Photos from the image-classification dataset "lemon_leaf_dataset" in the GitHub repository bhawanakc07/Major_project-Lemonleaf-. Its 9 classes are: anthracnose, bacterial blight, citrus canker, curl virus, deficiency leaf, dry leaf, healthy leaf, sooty mould, spider mites.

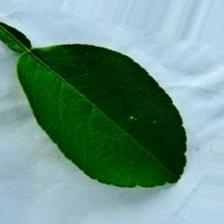
Label: healthy leaf

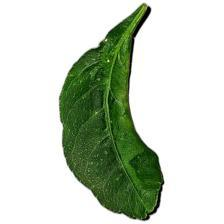
Label: curl virus

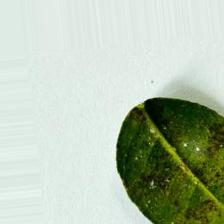
Label: bacterial blight

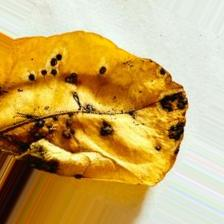
Label: dry leaf

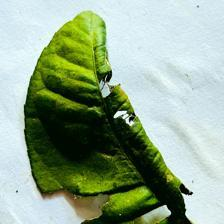
Label: deficiency leaf

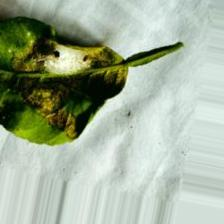
Label: spider mites
